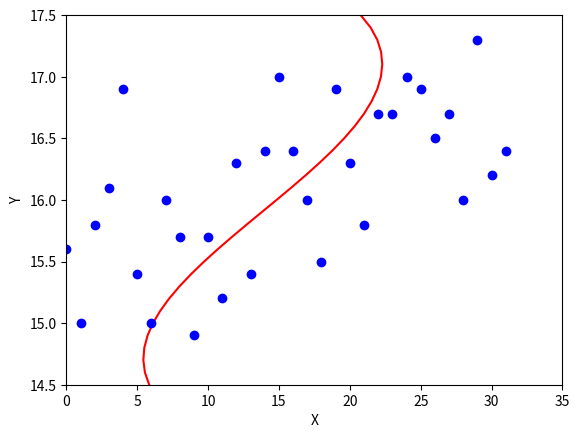

Recreate this plot in Python.
#!/usr/bin/env python
# -*- coding: utf-8 -*-

import math
import numpy as np
import matplotlib.pyplot as plt

def split_array(data):
    v1 = []
    v2 = []
    for x, y in data:
        v1.append(x)
        v2.append(y)
    return v1, v2

def correlation(data):
    n = len(data)
    xm = 0.0
    ym = 0.0
    for x, y in data:
        xm += x
        ym += y
    xm /= n
    ym /= n
    sx2 = 0.0
    sy2 = 0.0
    sxy = 0.0
    for x, y in data:
        sx2 += (x - xm) ** 2
        sy2 += (y - ym) ** 2
        sxy += (x - xm) * (y - ym)
    return sxy / math.sqrt(sx2 * sy2)

def correlation2(data):
    xm = 0.0
    ym = 0.0
    sx2 = 0.0
    sy2 = 0.0
    sxy = 0.0
    i = 0
    for x, y in data:
        i += 1
        x -= xm
        xm += x / i
        sx2 += (i - 1) * x * x / i
        y -= ym
        ym += y / i
        sy2 += (i - 1) * y * y / i
        sxy += (i - 1) * x * y / i
    return sxy / math.sqrt(sx2 * sy2)

def rank_correlation(data):
    n = len(data)
    d = 0
    for x, y in data:
        d += (x - y) ** 2
    return 1.0 - 6.0 * d / (n ** 3 - n)

def regression(data):
    n = len(data)
    xm = 0.0
    ym = 0.0
    for x, y in data:
        xm += x
        ym += y
    xm /= n
    ym /= n
    sx2 = 0.0
    sxy = 0.0
    for x, y in data:
        sx2 += (x - xm) ** 2
        sxy += (x - xm) * (y - ym)
    a = sxy / sx2
    return a, ym - a * xm

def regression2(data):
    xm = 0.0
    ym = 0.0
    sx2 = 0.0
    sxy = 0.0
    i = 0
    for x, y in data:
        i += 1
        x -= xm
        xm += x / i
        sx2 += (i - 1) * x * x / i
        y -= ym
        ym += y / i
        sxy += (i - 1) * x * y / i
    a = sxy / sx2
    return a, ym - a * xm

# 強い正の相関
rank1 = [
    (1, 2), (2, 1), (3, 3), (4, 4),
    (5, 5), (6, 7), (7, 6), (8, 8),
    (9, 9), (10, 11), (11, 10), (12, 13),
    (13, 18), (14, 12), (15, 23), (16, 14),
    (17, 19), (18, 16), (19, 20), (20, 15),
    (21, 17), (22, 21), (23, 25), (24, 24),
    (25, 22), (26, 27), (27, 26), (28, 29),
    (29, 28), (30, 30)
]

# 弱い正の相関
rank2 = [
    (1, 2), (2, 4), (3, 18), (4, 23),
    (5, 7), (6, 5), (7, 19), (8, 11),
    (9, 3), (10, 13), (11, 20), (12, 25),
    (13, 6), (14, 29), (15, 1), (16, 10),
    (17, 12), (18, 24), (19, 30), (20, 16),
    (21, 21), (22, 26), (23, 14), (24, 15),
    (25, 9), (26, 27), (27, 8), (28, 28),
    (29, 17), (30, 22)
]

# 強い負の相関
rank3 = [
    (1, 30), (2, 29), (3, 26), (4, 25),
    (5, 27), (6, 23), (7, 22), (8, 24),
    (9, 28), (10, 19), (11, 21), (12, 20),
    (13, 16), (14, 11), (15, 17), (16, 18),
    (17, 14), (18, 13), (19, 12), (20, 5),
    (21, 10), (22, 15), (23, 7), (24, 9),
    (25, 6), (26, 4), (27, 8), (28, 3),
    (29, 2), (30, 1)
]

# 弱い負の相関
rank4 = [
    (1, 27), (2, 25), (3, 19), (4, 20),
    (5, 1), (6, 21), (7, 10), (8, 18),
    (9, 22), (10, 24), (11, 30), (12, 16),
    (13, 17), (14, 4), (15, 26), (16, 14),
    (17, 5), (18, 28), (19, 12), (20, 13),
    (21, 23), (22, 6), (23, 29), (24, 11),
    (25, 9), (26, 3), (27, 15), (28, 8),
    (29, 7), (30, 2)
]

data1 = [
    (4.6, 5.5), (0.0, 1.7), (6.4, 7.2), (6.5, 8.3),
    (4.4, 5.7), (1.1, 1.1), (2.8, 4.1), (5.1, 6.7),
    (3.4, 5.0), (5.8, 6.6), (5.7, 6.3), (5.5, 5.6),
    (7.9, 8.7), (3.0, 3.6), (6.8, 8.2), (6.2, 6.2),
    (4.0, 5.0), (8.6, 9.5), (7.5, 8.9), (1.3, 2.6),
    (6.3, 7.4), (3.1, 5.0), (6.1, 8.2), (5.3, 6.6),
    (3.9, 5.1), (5.8, 7.0), (2.6, 3.5), (4.8, 6.3),
    (2.2, 2.9), (5.3, 6.9)
]

data2 = [
    (4.6, 5.2), (0.0, 7.6), (6.4, 5.6), (6.5, 10.1),
    (4.4, 8.0), (1.1, 0.0), (2.8, 6.5), (5.1, 10.2),
    (3.4, 10.4), (5.8, 5.3), (5.7, 3.3), (5.5, 0.0),
    (7.9, 7.0), (3.0, 0.5), (6.8, 10.4), (6.2, 0.0),
    (4.0, 4.7), (8.6, 8.7), (7.5, 10.7), (1.3, 4.8),
    (6.3, 8.1), (3.1, 10.7), (6.1, 17.9), (5.3, 9.0),
    (3.9, 7.6), (5.8, 9.5), (2.6, 2.8), (4.8, 10.2),
    (2.2, 0.0), (5.3, 10.8)
]

data3 = [
    (6.1, 3.7), (3.9, 7.5), (8.6, 1.7), (5.9, 3.9),
    (3.5, 5.5), (7.0, 2.4), (0.9, 9.8), (0.0, 10.2),
    (5.2, 4.2), (3.5, 6.5), (6.9, 3.2), (4.3, 5.9),
    (5.0, 5.9), (7.4, 3.3), (3.1, 6.6), (4.0, 6.2),
    (6.9, 2.9), (4.8, 5.0), (10.6, 0.0), (4.7, 4.3),
    (2.9, 7.6), (7.2, 2.2), (3.6, 6.0), (5.5, 4.3),
    (5.5, 4.5), (6.9, 3.2), (5.8, 3.6), (4.8, 4.6),
    (7.3, 2.5), (4.7, 5.4)
]

data4 = [
    (3.5, 10.2), (8.0, 0.0), (10.2, 3.0), (2.1, 10.8),
    (2.8, 7.2), (3.7, 2.1), (5.1, 2.2), (7.5, 0.2),
    (7.6, 4.6), (5.3, 0.3), (4.7, 6.0), (8.3, 5.4),
    (4.8, 4.7), (6.6, 2.2), (2.4, 10.0), (4.4, 5.6),
    (3.6, 9.3), (7.0, 3.0), (4.9, 3.1), (2.7, 4.4),
    (9.2, 7.3), (3.7, 7.8), (0.8, 1.0), (4.8, 10.0),
    (6.5, 1.1), (6.3, 0.9), (2.7, 4.9), (5.0, 3.9),
    (3.4, 10.5), (6.6, 6.7),
]

data = [
    (0, 15.6),  (1, 15.0),  (2, 15.8),  (3, 16.1), (4, 16.9),
    (5, 15.4),  (6, 15.0),  (7, 16.0),  (8, 15.7), (9, 14.9),
    (10, 15.7), (11, 15.2), (12, 16.3), (13, 15.4), (14, 16.4),
    (15, 17.0), (16, 16.4), (17, 16.0), (18, 15.5), (19, 16.9),
    (20, 16.3), (21, 15.8), (22, 16.7), (23, 16.7), (24, 17.0),
    (25, 16.9), (26, 16.5), (27, 16.7), (28, 16.0), (29, 17.3),
    (30, 16.2), (31, 16.4)
]

print ( correlation(data1) )
print ( correlation2(data1) )
print ( correlation(rank1) )
print ( correlation(rank2) )
print ( correlation(rank3) )
print ( correlation(rank4) )
print ( rank_correlation(rank1) )
print ( rank_correlation(rank2) )
print ( rank_correlation(rank3) )
print ( rank_correlation(rank4) )
print ( regression(data1) )
print ( regression(data2) )
print ( regression(data3) )
print ( regression(data4) )
print ( regression2(data1) )
print ( regression2(data2) )
print ( regression2(data3) )
print ( regression2(data4) )
print ( correlation(data) )
print ( regression(data) )

v1, v2 = split_array(data)
print (v1)
print (v2)
print ( np.corrcoef(v1, v2) )


def plot2data(v1, v2, filename):
    plt.xlim(0, 35)
    plt.ylim(14.5, 17.5)

    def phi(x):
        return [1, x, x**2, x**3]

    def f(w, x):
        return np.dot(w, phi(x))

    PHI = np.array([phi(x) for x in v2])
    w = np.linalg.solve(np.dot(PHI.T, PHI), np.dot(PHI.T, v1))

    ylist = np.arange(10, 20, 0.1)
    xlist = [f(w, x) for x in ylist]
    plt.plot(xlist, ylist, color="red")

    plt.xlabel('X')
    plt.ylabel('Y')
    plt.plot(v1, v2, 'o', color="blue")
    plt.savefig(filename)

v1, v2 = split_array(data)
plot2data(v1, v2, "image.png")

